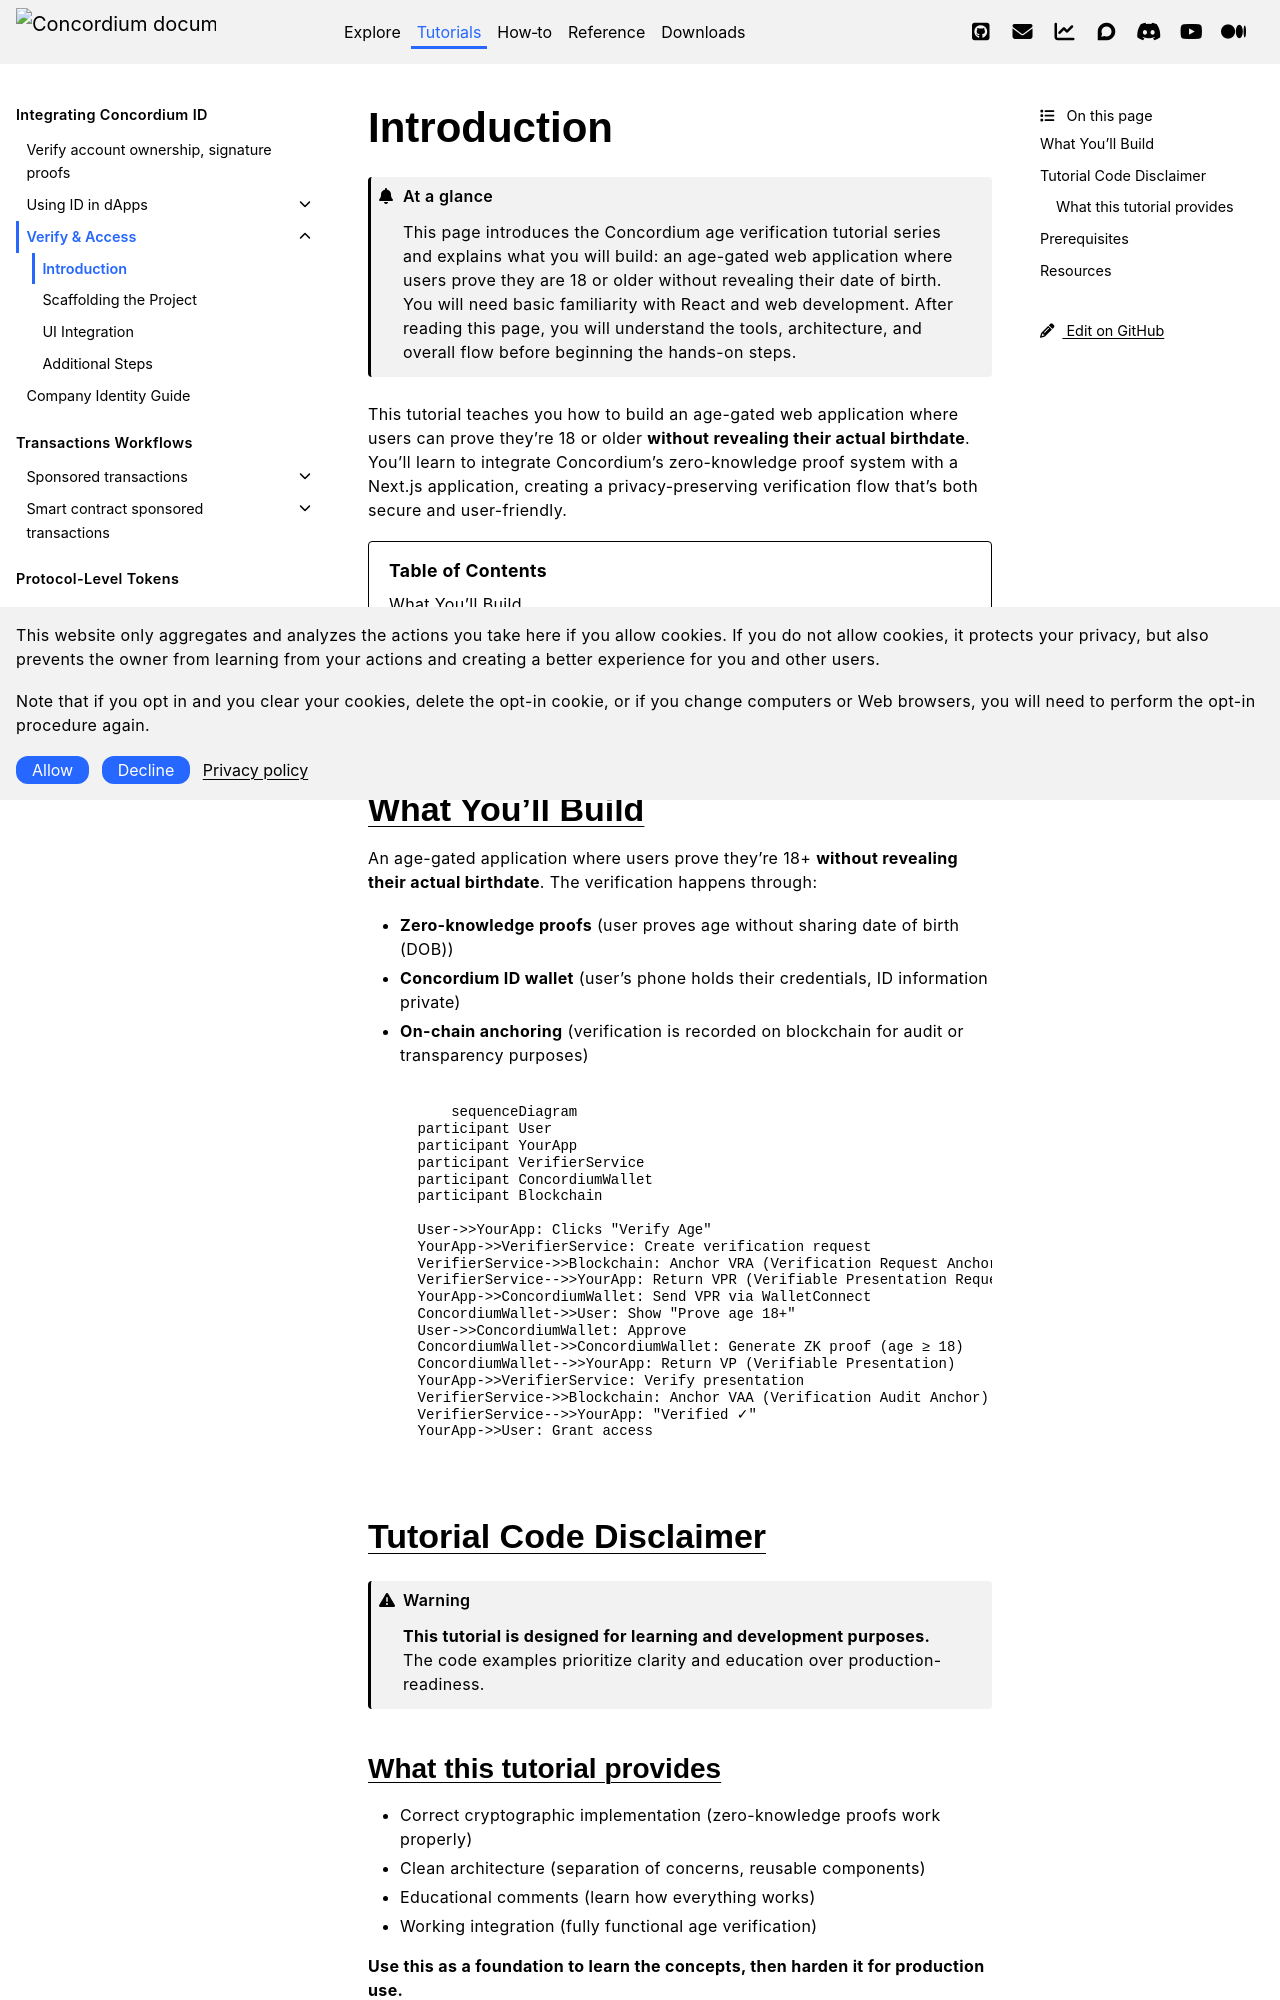

repository: Concordium/concordium.github.io · page: en/mainnet/tutorials/verify-access/introduction.html · generator: sphinx

.. _verify-access-introduction:

Introduction
============

.. admonition:: At a glance

   This page introduces the Concordium age verification tutorial series and explains what you will build: an age-gated web application where users prove they are 18 or older without revealing their date of birth. You will need basic familiarity with React and web development. After reading this page, you will understand the tools, architecture, and overall flow before beginning the hands-on steps.

This tutorial teaches you how to build an age-gated web application where users can prove they're 18 or older **without revealing their actual birthdate**. You'll learn to integrate Concordium's zero-knowledge proof system with a Next.js application, creating a privacy-preserving verification flow that's both secure and user-friendly.

.. contents:: Table of Contents
   :depth: 2
   :local:

What You'll Build
-----------------

An age-gated application where users prove they're 18+ **without revealing their actual birthdate**. The verification happens through:

- **Zero-knowledge proofs** (user proves age without sharing date of birth (DOB))
- **Concordium ID wallet** (user's phone holds their credentials, ID information private)
- **On-chain anchoring** (verification is recorded on blockchain for audit or transparency purposes)

.. mermaid::

   sequenceDiagram
       participant User
       participant YourApp
       participant VerifierService
       participant ConcordiumWallet
       participant Blockchain

       User->>YourApp: Clicks "Verify Age"
       YourApp->>VerifierService: Create verification request
       VerifierService->>Blockchain: Anchor VRA (Verification Request Anchor)
       VerifierService-->>YourApp: Return VPR (Verifiable Presentation Request)
       YourApp->>ConcordiumWallet: Send VPR via WalletConnect
       ConcordiumWallet->>User: Show "Prove age 18+"
       User->>ConcordiumWallet: Approve
       ConcordiumWallet->>ConcordiumWallet: Generate ZK proof (age ≥ 18)
       ConcordiumWallet-->>YourApp: Return VP (Verifiable Presentation)
       YourApp->>VerifierService: Verify presentation
       VerifierService->>Blockchain: Anchor VAA (Verification Audit Anchor)
       VerifierService-->>YourApp: "Verified ✓"
       YourApp->>User: Grant access

Tutorial Code Disclaimer
-------------------------

.. warning::
   **This tutorial is designed for learning and development purposes.** The code examples prioritize clarity and education over production-readiness.
